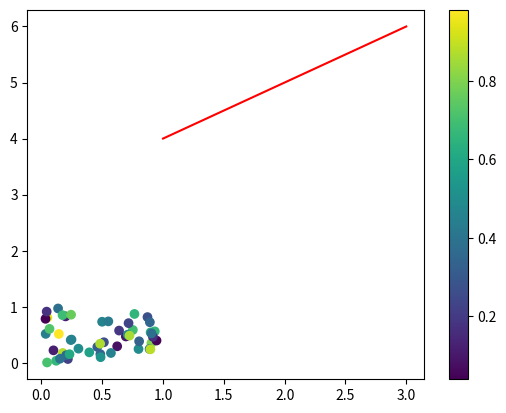

This chart was generated by the following Python code:
import matplotlib.pyplot as plt
plt.plot([1, 2, 3], [4, 5, 6], color='red')
# plt.plot([1, 2, 3], [4, 5, 6], color=(0.2, 0.4, 0.6))  # RGB color
# plt.plot([1, 2, 3], [4, 5, 6], color='#FF5733')  # Hex color
plt.show()

import numpy as np
x = np.random.rand(50)
y = np.random.rand(50)
colors = np.random.rand(50)
plt.scatter(x, y, c=colors, cmap='viridis')  # Using a colormap
plt.colorbar()  # Add colorbar for reference
plt.show()


